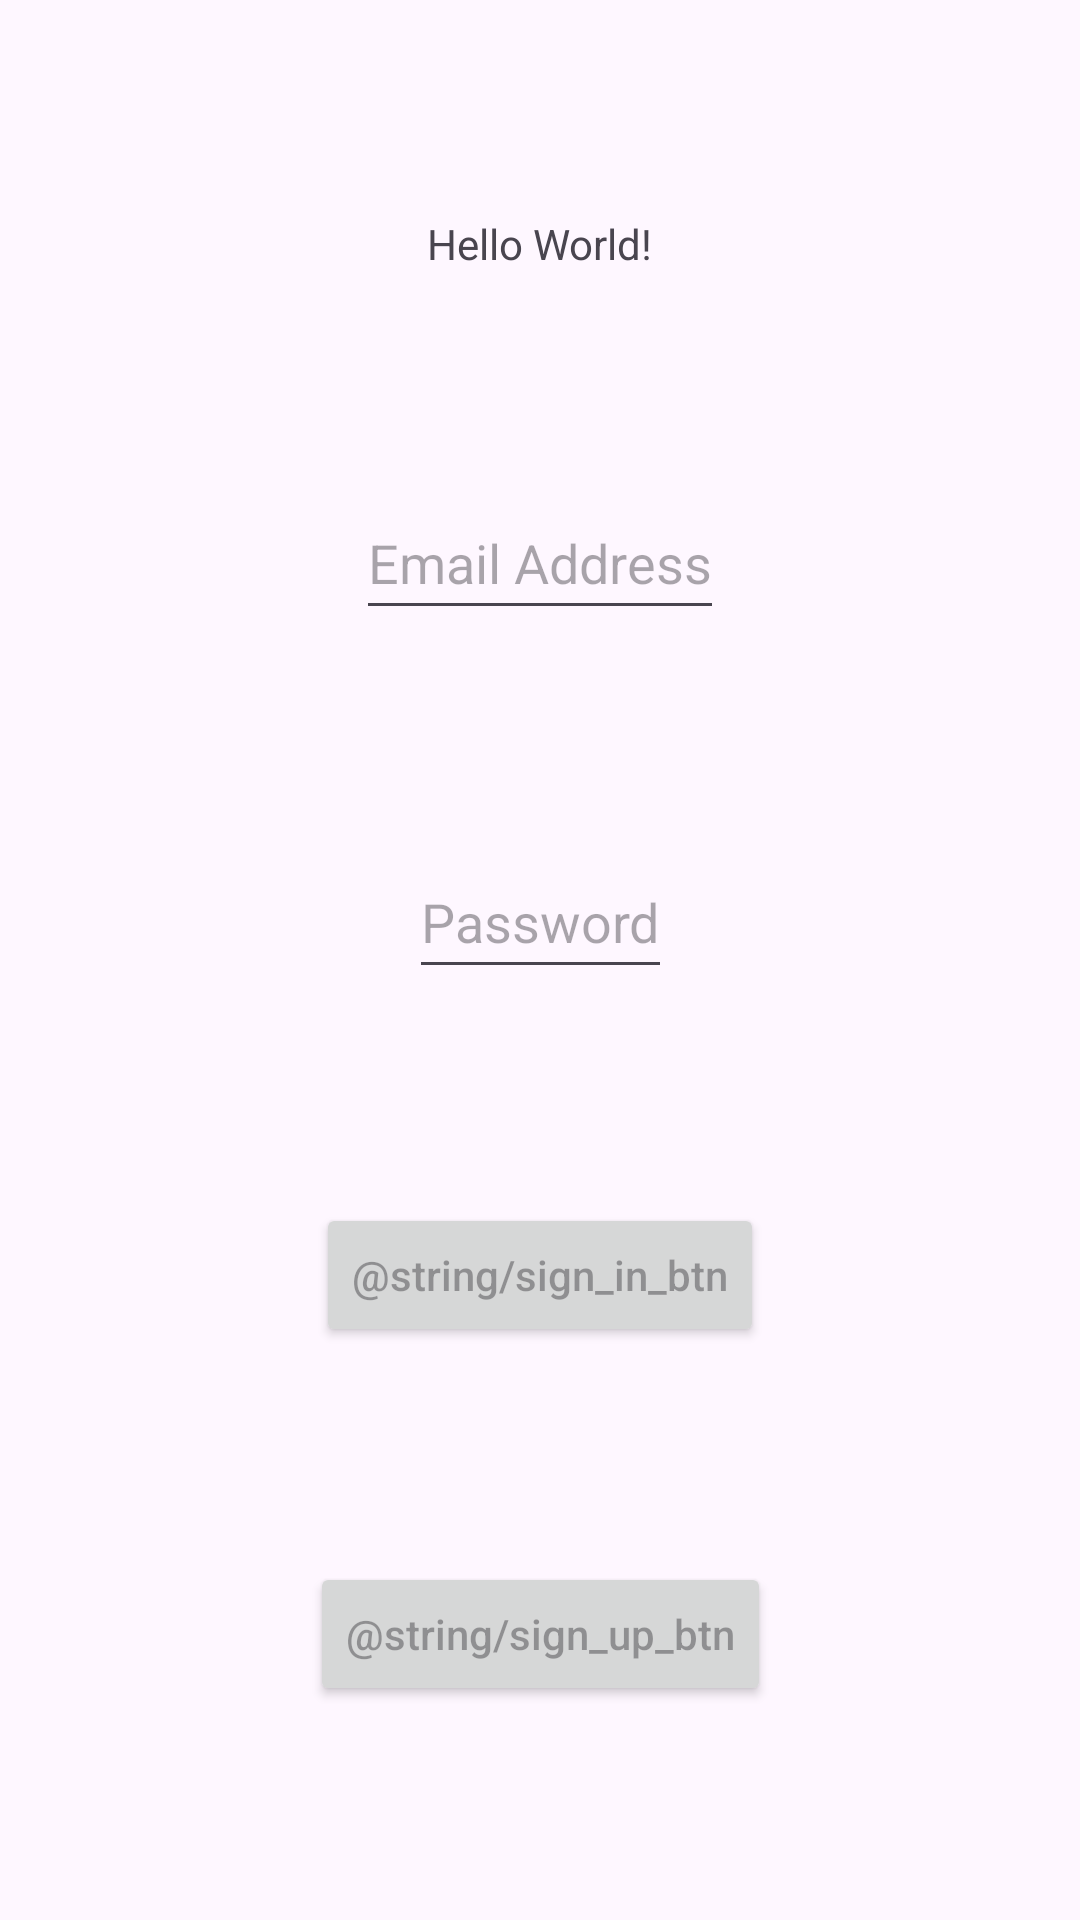

This screen was rendered from an Android layout file. Write that file and the resources it references.
<!-- AndroidManifest.xml: application theme Theme.LangSupport -->
<!-- res/layout/activity_login.xml -->
<?xml version="1.0" encoding="utf-8"?>
<androidx.constraintlayout.widget.ConstraintLayout xmlns:android="http://schemas.android.com/apk/res/android"
    xmlns:app="http://schemas.android.com/apk/res-auto"
    xmlns:tools="http://schemas.android.com/tools"
    android:layout_width="match_parent"
    android:layout_height="match_parent"
    tools:context=".activity.LoginActivity">

    <TextView
        android:id="@+id/text"
        android:layout_width="wrap_content"
        android:layout_height="wrap_content"
        android:text="Hello World!"
        app:layout_constraintTop_toTopOf="parent"
        app:layout_constraintBottom_toTopOf="@id/email"
        app:layout_constraintEnd_toEndOf="parent"
        app:layout_constraintStart_toStartOf="parent" />

    <EditText
        android:id="@+id/email"
        android:layout_width="wrap_content"
        android:layout_height="48dp"
        android:autofillHints="emailAddress"
        android:inputType="textEmailAddress"
        android:hint="@string/e_mail_address"
        app:layout_constraintTop_toBottomOf="@id/text"
        app:layout_constraintBottom_toTopOf="@id/password"
        app:layout_constraintStart_toStartOf="parent"
        app:layout_constraintEnd_toEndOf="parent" />

    <EditText
        android:id="@+id/password"
        android:layout_width="wrap_content"
        android:layout_height="48dp"
        android:autofillHints="password"
        android:inputType="textPassword"
        android:hint="@string/password"
        app:layout_constraintTop_toBottomOf="@id/email"
        app:layout_constraintBottom_toTopOf="@id/sign_in"
        app:layout_constraintStart_toStartOf="parent"
        app:layout_constraintEnd_toEndOf="parent" />

    <Button
        android:id="@+id/sign_in"
        android:layout_width="wrap_content"
        android:layout_height="wrap_content"
        android:hint="@string/sign_in_btn"
        android:textAllCaps="true"
        app:layout_constraintTop_toBottomOf="@id/password"
        app:layout_constraintBottom_toTopOf="@id/sign_up"
        app:layout_constraintStart_toStartOf="parent"
        app:layout_constraintEnd_toEndOf="parent" />

    <Button
        android:id="@+id/sign_up"
        android:layout_width="wrap_content"
        android:layout_height="wrap_content"
        android:hint="@string/sign_up_btn"
        android:textAllCaps="true"
        app:layout_constraintTop_toBottomOf="@id/sign_in"
        app:layout_constraintBottom_toBottomOf="parent"
        app:layout_constraintStart_toStartOf="parent"
        app:layout_constraintEnd_toEndOf="parent" />

</androidx.constraintlayout.widget.ConstraintLayout>
<!-- resources referenced by this layout -->
<resources>
  <string name="e_mail_address">Email Address</string>
  <string name="password">Password</string>
  <string name="sign_in_btn">Accedi</string>
  <string name="sign_up_btn">Registrati</string>
  <style name="Theme.LangSupport" parent="Base.Theme.LangSupport" />
  <style name="Base.Theme.LangSupport" parent="Theme.Material3.DayNight.NoActionBar">
          
          
      </style>
</resources>
